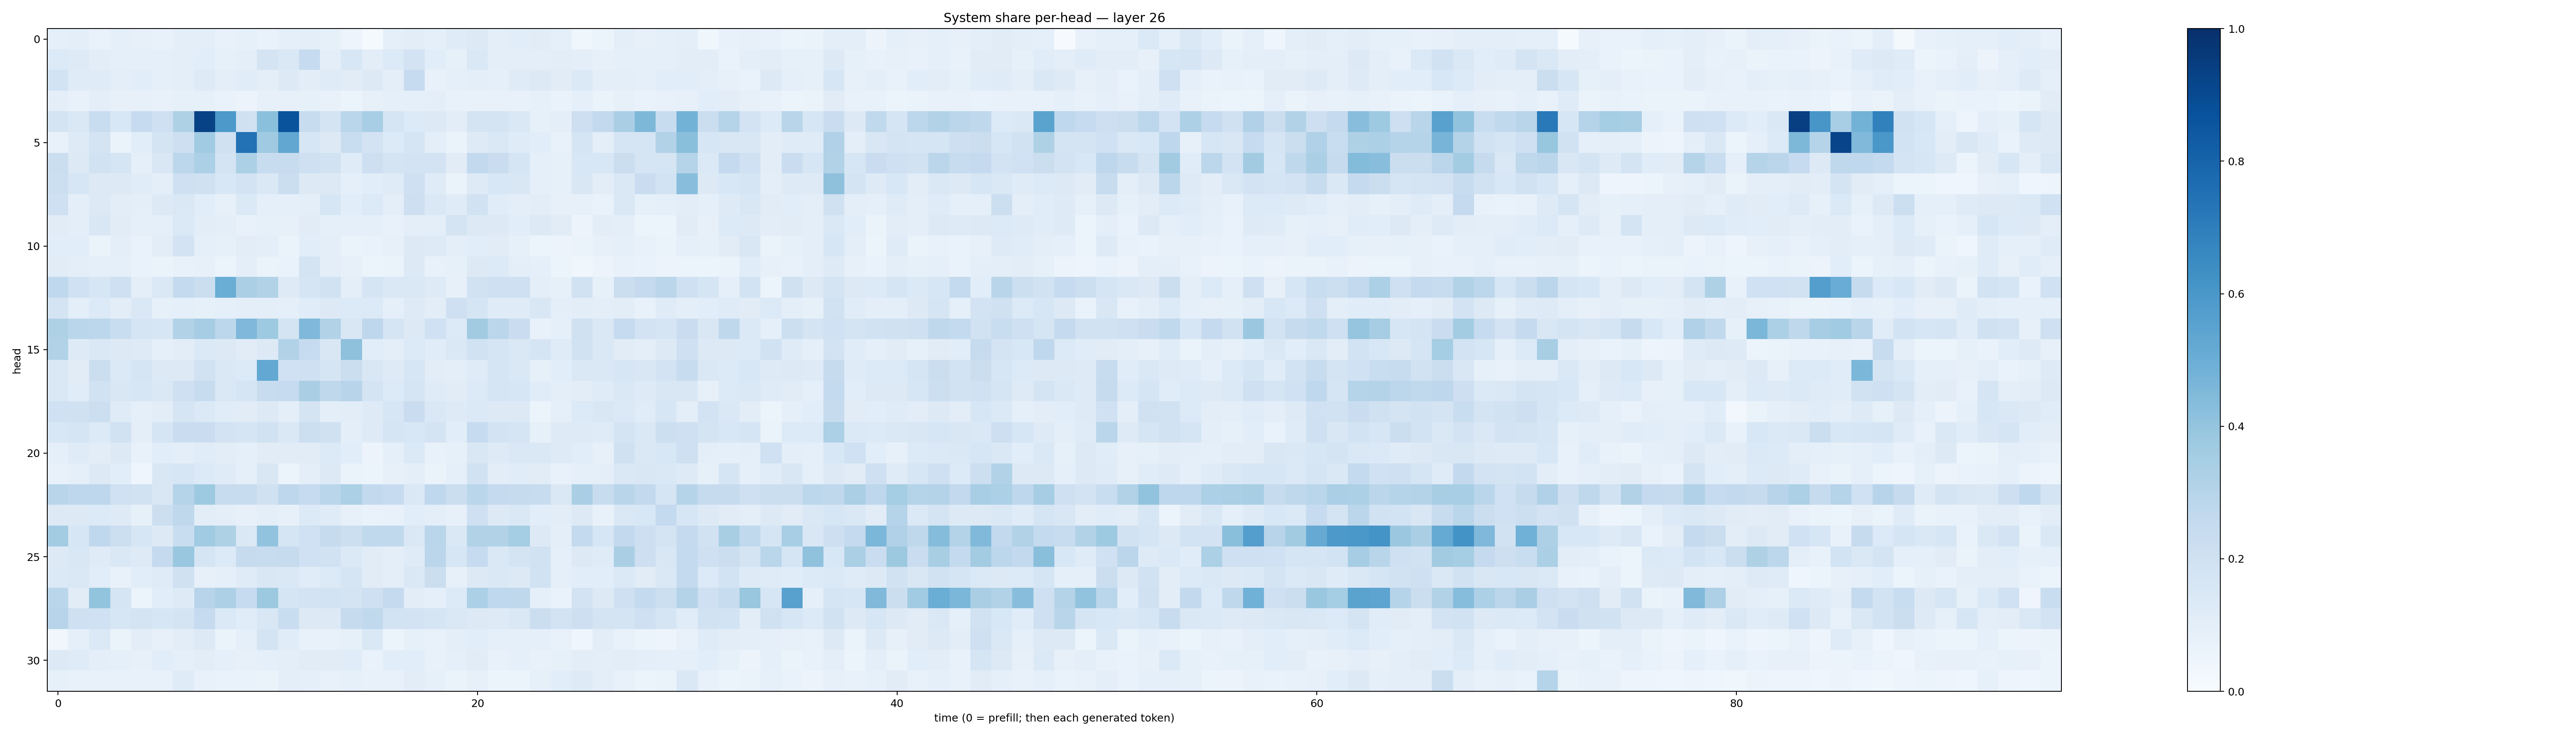

Source data for this figure (header and first rows):
0.09209836, 0.09597128, 0.06834115, 0.08748045, 0.08110772, 0.074472725, 0.095108, 0.09526605, 0.07445666, 0.08478945, 0.06807325, 0.092569545, 0.0968106, 0.08502824, 0.04863136, 0.012311382, 0.09219962, 0.10403309, 0.08819043, 0.120295085, 0.12949254, 0.099573635, 0.10828359, 0.1100035
0.1334, 0.1225, 0.1017, 0.0922, 0.09008, 0.08816, 0.09396, 0.1069, 0.08216, 0.09396, 0.1728, 0.1422, 0.2495, 0.1006, 0.1525, 0.1041, 0.1331, 0.1829, 0.1089, 0.08505, 0.1414, 0.09446, 0.09841, 0.1004
0.1861, 0.12, 0.118, 0.09434, 0.1062, 0.0925, 0.09981, 0.1222, 0.101, 0.1146, 0.09851, 0.1275, 0.1043, 0.1189, 0.1109, 0.1293, 0.09821, 0.2497, 0.07791, 0.09044, 0.1008, 0.09047, 0.1206, 0.1282
0.0965, 0.07238, 0.09754, 0.07875, 0.08066, 0.07641, 0.08296, 0.08242, 0.07004, 0.05722, 0.08123, 0.07847, 0.08559, 0.07386, 0.06049, 0.08151, 0.08996, 0.08773, 0.09531, 0.07692, 0.07178, 0.07621, 0.07518, 0.08555
0.1782, 0.1469, 0.2324, 0.1557, 0.2474, 0.2044, 0.3234, 0.9261, 0.5903, 0.1979, 0.4205, 0.8653, 0.2359, 0.1778, 0.2854, 0.3476, 0.1663, 0.134, 0.1295, 0.1053, 0.1719, 0.1787, 0.1457, 0.0847
0.07788, 0.1249, 0.1787, 0.06598, 0.1086, 0.1795, 0.2137, 0.3633, 0.1964, 0.7433, 0.3678, 0.5288, 0.1571, 0.1265, 0.2311, 0.1834, 0.1349, 0.1651, 0.1012, 0.06274, 0.1238, 0.1477, 0.1203, 0.1088
0.2249, 0.125, 0.192, 0.1672, 0.09185, 0.1496, 0.2805, 0.3294, 0.1789, 0.329, 0.2406, 0.2397, 0.2106, 0.1935, 0.1205, 0.2119, 0.172, 0.1814, 0.18, 0.1115, 0.2589, 0.2301, 0.1702, 0.08767
0.2177, 0.1566, 0.1317, 0.1318, 0.1134, 0.09628, 0.2045, 0.1985, 0.1534, 0.1828, 0.1445, 0.2206, 0.1263, 0.1261, 0.09117, 0.1062, 0.1173, 0.2102, 0.1202, 0.06533, 0.1227, 0.1553, 0.1507, 0.08962
0.2095, 0.09388, 0.1262, 0.1016, 0.1011, 0.1263, 0.1457, 0.1058, 0.0789, 0.1389, 0.09033, 0.08674, 0.1009, 0.1584, 0.1083, 0.136, 0.1011, 0.214, 0.1469, 0.1202, 0.1918, 0.1169, 0.1003, 0.1032
0.111, 0.09545, 0.1497, 0.1108, 0.08945, 0.08852, 0.1391, 0.102, 0.09384, 0.07294, 0.08426, 0.07909, 0.1125, 0.09355, 0.08884, 0.08886, 0.07187, 0.09625, 0.09389, 0.1721, 0.1319, 0.127, 0.1092, 0.1315
0.109, 0.1064, 0.0649, 0.09426, 0.06694, 0.1054, 0.1815, 0.08849, 0.08318, 0.1051, 0.09825, 0.06482, 0.1058, 0.0956, 0.06478, 0.06851, 0.08052, 0.1319, 0.1225, 0.0969, 0.1091, 0.1119, 0.08281, 0.05123
0.1133, 0.098, 0.09034, 0.09129, 0.06692, 0.06496, 0.07413, 0.08135, 0.06143, 0.09628, 0.06621, 0.06976, 0.1775, 0.09551, 0.08051, 0.05887, 0.06466, 0.126, 0.07313, 0.08297, 0.1258, 0.1338, 0.09898, 0.08687
0.2669, 0.2, 0.1622, 0.204, 0.09711, 0.1479, 0.2574, 0.2228, 0.5004, 0.3336, 0.3124, 0.1217, 0.17, 0.1912, 0.09604, 0.1656, 0.1473, 0.1459, 0.124, 0.08047, 0.1926, 0.2058, 0.208, 0.0964
0.1762, 0.1004, 0.1337, 0.103, 0.1481, 0.08429, 0.0869, 0.08549, 0.08909, 0.09429, 0.09561, 0.09248, 0.1164, 0.1279, 0.1351, 0.1354, 0.08804, 0.1225, 0.1024, 0.209, 0.1666, 0.1205, 0.1179, 0.1522
0.3213, 0.286, 0.2775, 0.2326, 0.1686, 0.1585, 0.3099, 0.3491, 0.2806, 0.4515, 0.3714, 0.1729, 0.4529, 0.3086, 0.1511, 0.2756, 0.1714, 0.1273, 0.2024, 0.1358, 0.36, 0.2829, 0.227, 0.07469
0.3141, 0.1244, 0.1469, 0.1299, 0.123, 0.09199, 0.1033, 0.1367, 0.1312, 0.1132, 0.1321, 0.3094, 0.2484, 0.1518, 0.4104, 0.106, 0.09548, 0.1333, 0.1171, 0.1428, 0.1919, 0.169, 0.1443, 0.1649
0.1424, 0.111, 0.2221, 0.1381, 0.1656, 0.1324, 0.13, 0.1942, 0.1409, 0.1358, 0.5242, 0.2029, 0.2053, 0.1677, 0.2195, 0.1499, 0.1212, 0.1599, 0.1032, 0.09831, 0.1194, 0.1653, 0.1478, 0.08361
0.1431, 0.1161, 0.192, 0.1517, 0.1631, 0.1432, 0.2065, 0.2404, 0.1412, 0.1684, 0.2386, 0.2463, 0.3364, 0.271, 0.2953, 0.1756, 0.1352, 0.1654, 0.1185, 0.1104, 0.135, 0.1684, 0.1605, 0.1138
0.2007, 0.1968, 0.2172, 0.1175, 0.08796, 0.1051, 0.1658, 0.1393, 0.1139, 0.1111, 0.1252, 0.09599, 0.1782, 0.1007, 0.1037, 0.1214, 0.1613, 0.2275, 0.142, 0.1227, 0.1403, 0.1289, 0.1268, 0.05253
0.1533, 0.1688, 0.133, 0.1933, 0.0975, 0.1677, 0.227, 0.2286, 0.1828, 0.169, 0.1934, 0.1409, 0.2173, 0.1964, 0.1008, 0.1233, 0.1714, 0.1554, 0.1753, 0.1069, 0.2489, 0.1815, 0.165, 0.08319
0.08888, 0.118, 0.1023, 0.1258, 0.07802, 0.1077, 0.09436, 0.1141, 0.1035, 0.09338, 0.1105, 0.1094, 0.1111, 0.1363, 0.1087, 0.05545, 0.09264, 0.1371, 0.07498, 0.08426, 0.1518, 0.1235, 0.1411, 0.1457
0.07793, 0.08829, 0.1283, 0.1079, 0.04645, 0.1496, 0.158, 0.1355, 0.1175, 0.09112, 0.1508, 0.06244, 0.09551, 0.1319, 0.06606, 0.05265, 0.08132, 0.1003, 0.06414, 0.08916, 0.1916, 0.1028, 0.1166, 0.1107
0.2921, 0.2766, 0.2763, 0.1996, 0.1915, 0.1516, 0.3021, 0.3713, 0.2412, 0.2357, 0.1968, 0.2749, 0.2463, 0.2889, 0.3316, 0.2599, 0.2466, 0.1413, 0.2693, 0.2238, 0.2864, 0.2514, 0.243, 0.237
0.1302, 0.1305, 0.1357, 0.124, 0.08361, 0.215, 0.2696, 0.1025, 0.101, 0.07857, 0.09406, 0.0787, 0.135, 0.1211, 0.08046, 0.06902, 0.07358, 0.1085, 0.09972, 0.08178, 0.2104, 0.132, 0.1452, 0.1067
0.3567, 0.1619, 0.2676, 0.2185, 0.1629, 0.132, 0.2323, 0.3663, 0.3235, 0.1466, 0.4032, 0.1712, 0.2001, 0.2444, 0.215, 0.2631, 0.2651, 0.1417, 0.2875, 0.1414, 0.3132, 0.309, 0.352, 0.1268
0.1302, 0.1511, 0.1181, 0.1447, 0.122, 0.2526, 0.3887, 0.1716, 0.1355, 0.245, 0.2345, 0.2437, 0.2012, 0.1891, 0.1406, 0.1105, 0.09462, 0.118, 0.2847, 0.1604, 0.2484, 0.1453, 0.1766, 0.1893
0.1384, 0.1452, 0.1076, 0.07679, 0.1059, 0.1191, 0.1954, 0.08172, 0.08999, 0.1183, 0.1487, 0.1463, 0.117, 0.1328, 0.1718, 0.1112, 0.09544, 0.1436, 0.2201, 0.07934, 0.13, 0.1448, 0.1315, 0.1886
0.2855, 0.1117, 0.4003, 0.1695, 0.06038, 0.1059, 0.1246, 0.2962, 0.3264, 0.249, 0.3783, 0.1683, 0.1807, 0.185, 0.1761, 0.2043, 0.2506, 0.104, 0.0924, 0.1337, 0.3301, 0.2666, 0.2707, 0.08887
0.2932, 0.204, 0.2016, 0.1584, 0.1777, 0.1627, 0.1776, 0.2497, 0.1389, 0.1146, 0.1489, 0.232, 0.1305, 0.1299, 0.2441, 0.2654, 0.1873, 0.1807, 0.1674, 0.1426, 0.1255, 0.1228, 0.1458, 0.2198
0.03382, 0.09085, 0.1386, 0.06516, 0.1016, 0.07853, 0.1019, 0.131, 0.06384, 0.09184, 0.1793, 0.1146, 0.0712, 0.07205, 0.08547, 0.1427, 0.05394, 0.08327, 0.07418, 0.09999, 0.1086, 0.08984, 0.09014, 0.09136
0.1314, 0.1185, 0.0983, 0.08685, 0.08114, 0.1075, 0.09346, 0.1031, 0.0922, 0.07861, 0.09295, 0.09438, 0.1115, 0.1124, 0.1153, 0.07015, 0.1087, 0.1064, 0.07093, 0.09156, 0.1103, 0.07667, 0.08775, 0.07074
0.08579, 0.07208, 0.07809, 0.07698, 0.0739, 0.07572, 0.1197, 0.07776, 0.06829, 0.06732, 0.06339, 0.096, 0.09166, 0.07146, 0.08519, 0.07654, 0.07306, 0.1049, 0.08319, 0.065, 0.08061, 0.05426, 0.06059, 0.0846
